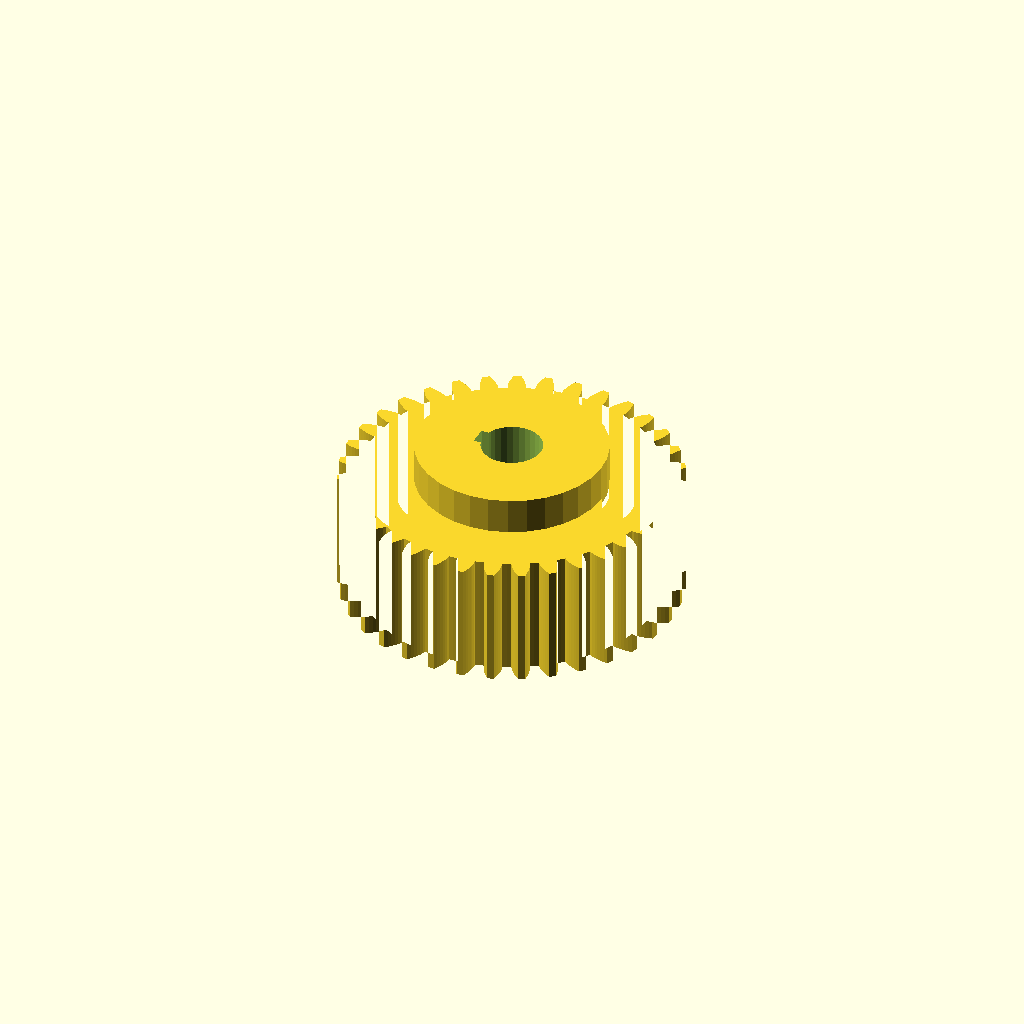
Cell 1 — every parameter at its default value.
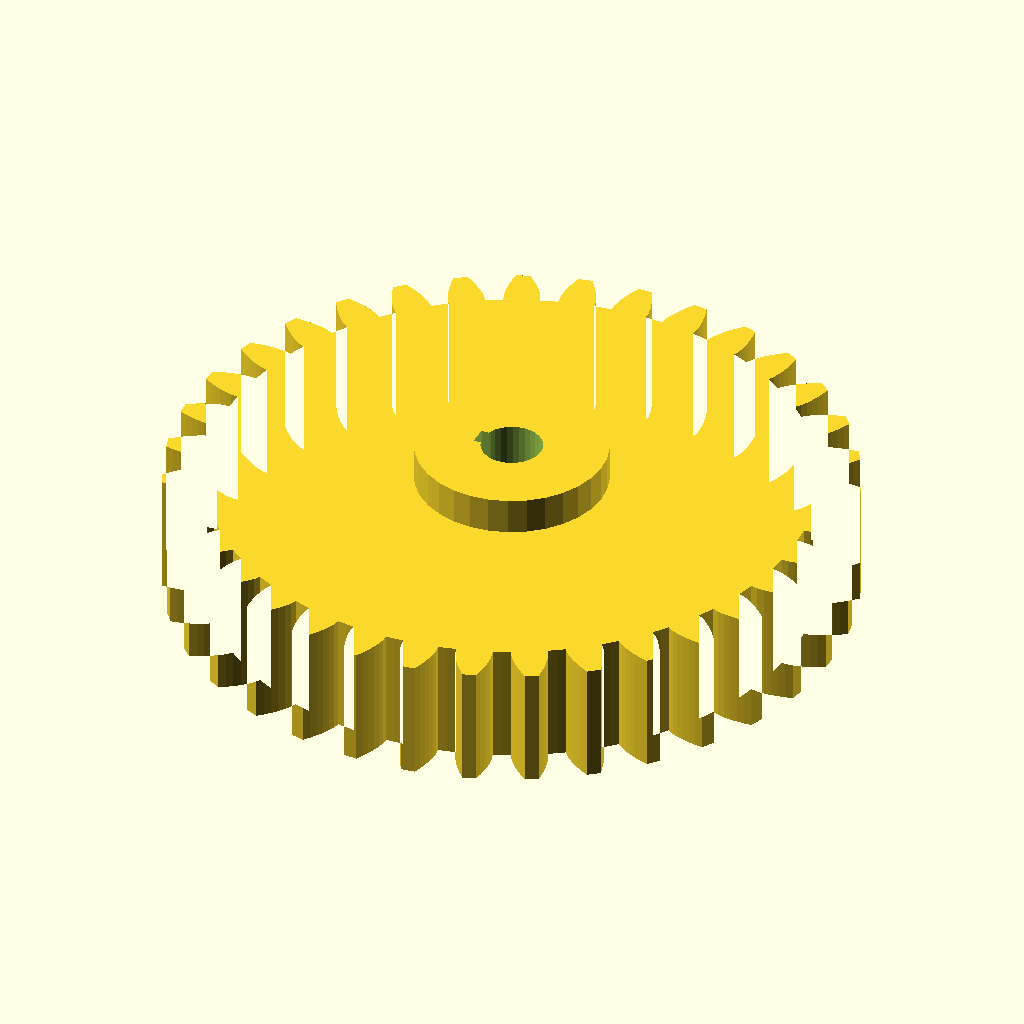
Cell 2: the same model with gear_module = 3.
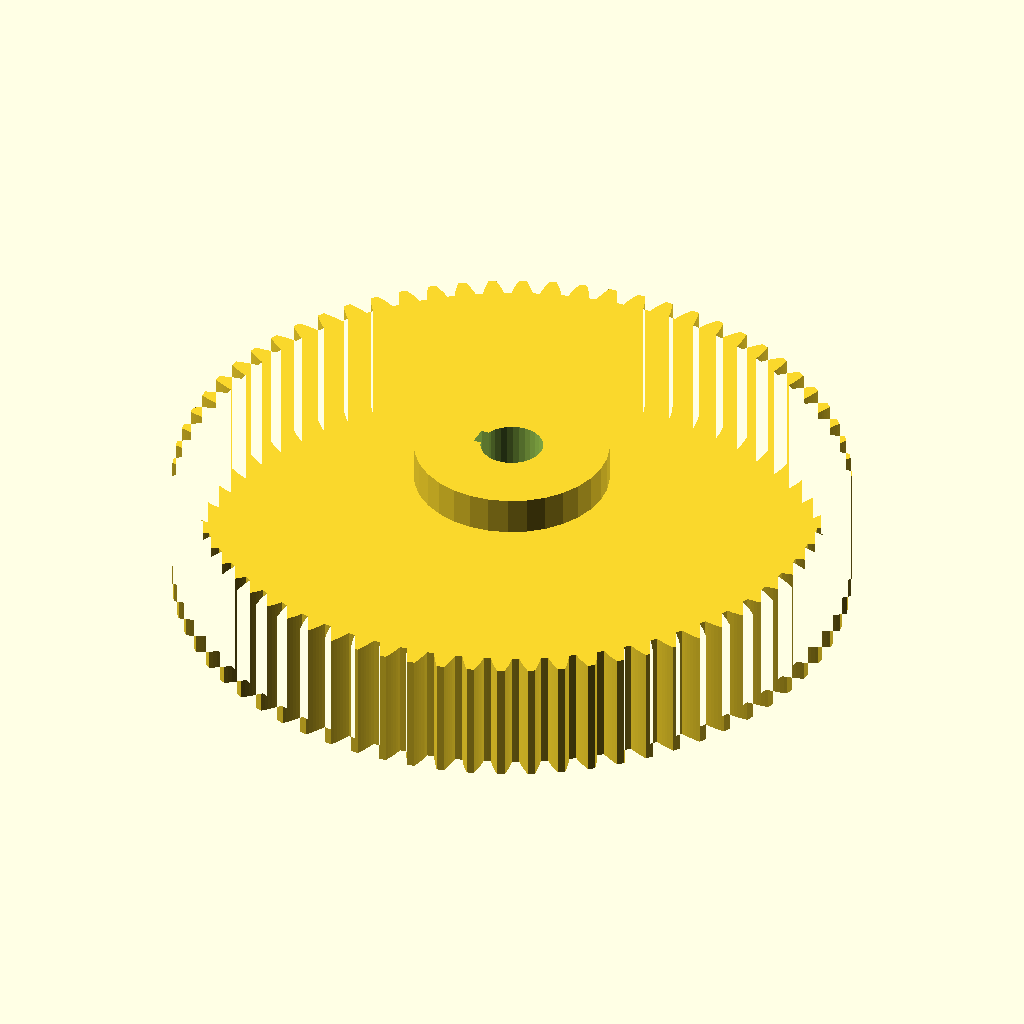
Cell 3: the same model with tooth_count = 70.
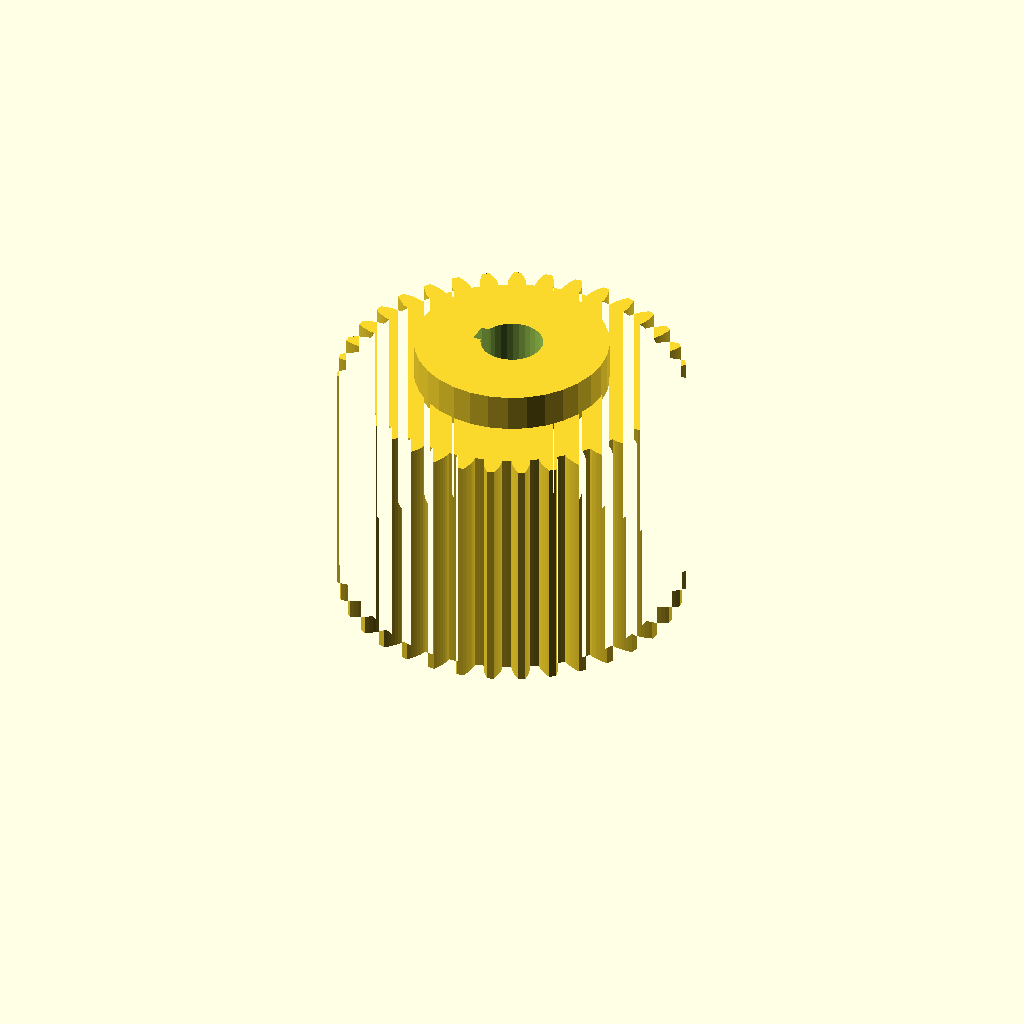
Cell 4: the same model with gear_w = 40.
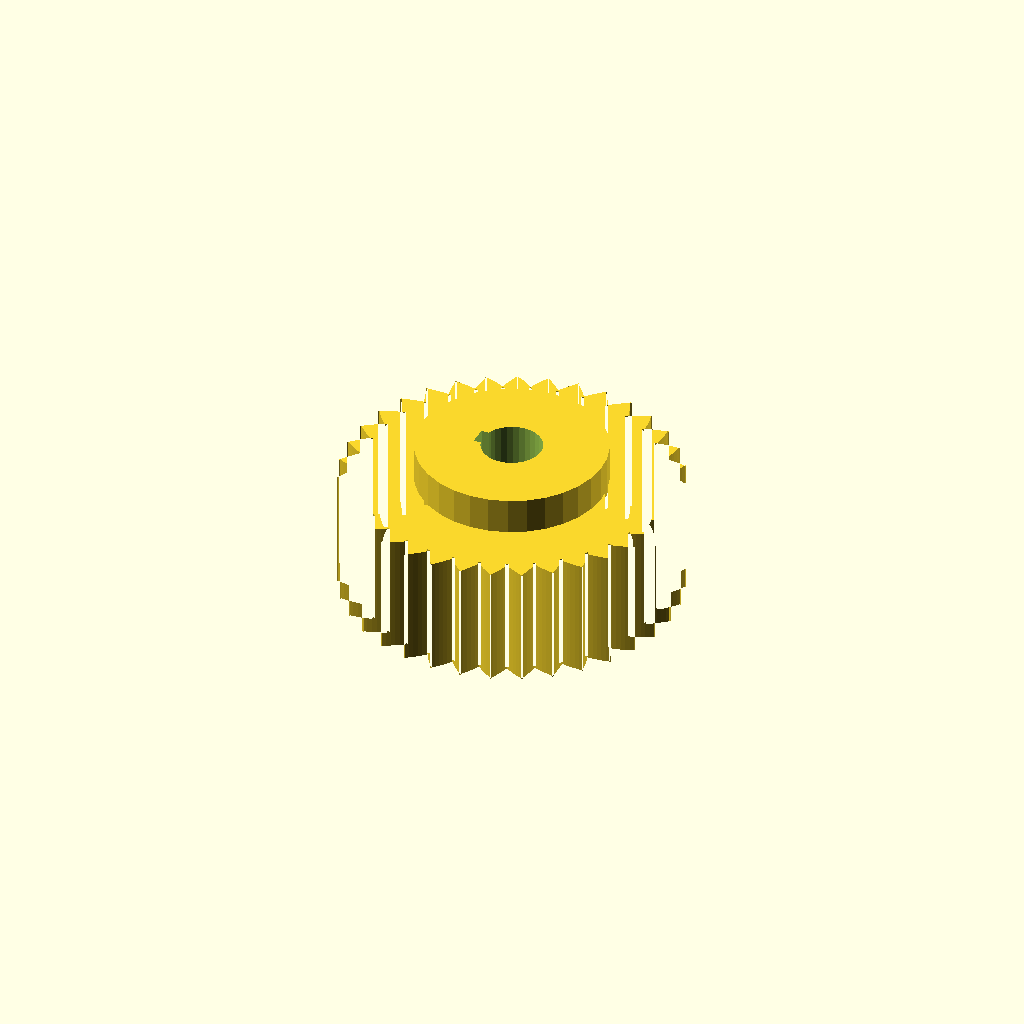
Cell 5: the same model with pa = 40.
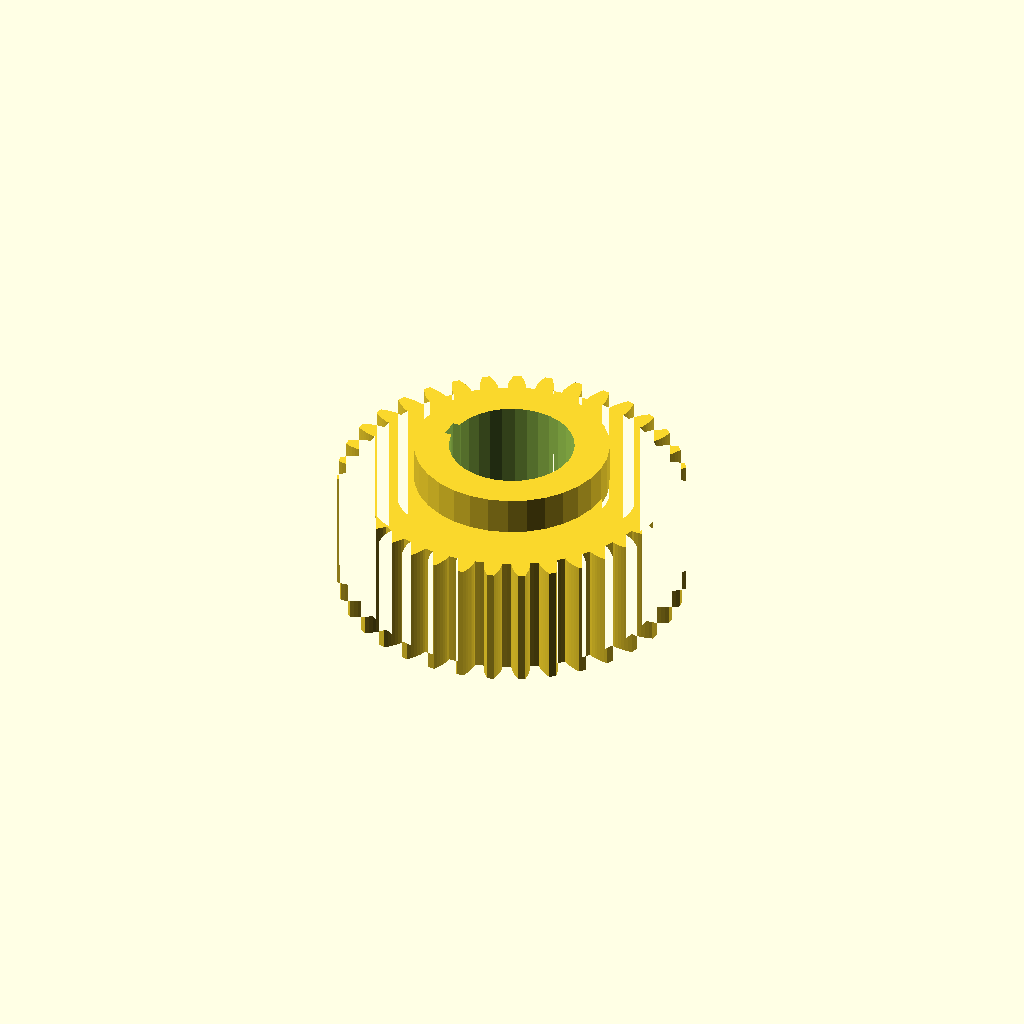
Cell 6 — bore set to 20, the other parameters unchanged.
All cells are drawn from one camera (rotation 55°, 0°, 25°, orthographic, colour scheme Cornfield), so only the parameter changes between them.
The OpenSCAD source (optional_data/data/gen2/spurgears/part_0040.scad):
$fn = 32;

// ----------------------------------------------------------------------
// Spur gear: m=1.5 z=35, 55.5 mm tip diameter x 26 mm
// ----------------------------------------------------------------------

// --- parameters (mm) ---
gear_module = 1.5;        // module
tooth_count = 35;         // number of teeth
gear_w = 20;              // face width
pa = 20;                  // pressure angle, deg
bore = 10;                // shaft bore
hub_dia = 31.2;           // hub diameter
hub_len = 6;              // hub above the face
key_w = 3;                // keyway width
key_h = 1.4;              // keyway depth

/* --- involute profile --- */
pitch_r = gear_module * tooth_count / 2;
base_r = pitch_r * cos(pa);
tip_r = pitch_r + gear_module;
root_r = pitch_r - 1.25 * gear_module;
flank_steps = 6;

function inv_deg(a) = (tan(a) - a * PI / 180) * 180 / PI;
function flank_r(i) = root_r + (tip_r - root_r) * i / flank_steps;
function half_angle(r) = 90 / tooth_count + inv_deg(pa) - inv_deg(acos(min(1, base_r / r)));
function tooth_pt(k, i, side) =
    let (r = flank_r(i), a = k * 360 / tooth_count + side * half_angle(r))
    [r * cos(a), r * sin(a)];

module tooth_profile() {
  polygon(points = [
    for (k = [0 : tooth_count - 1])
      each [
        for (i = [0 : flank_steps]) tooth_pt(k, i, -1),
        for (i = [flank_steps : -1 : 0]) tooth_pt(k, i, 1),
        let (ta = (k + 0.5) * 360 / tooth_count)
          [root_r * cos(ta), root_r * sin(ta)]
      ]
  ]);
}

module gear_disc() {
  linear_extrude(height = gear_w) tooth_profile();
}

module hub_boss() {
  translate([0, 0, gear_w - 1]) cylinder(h = hub_len + 1, d = hub_dia);
}

difference() {
  union() {
    gear_disc();
    hub_boss();
  }
  translate([0, 0, -1]) cylinder(h = gear_w + hub_len + 3, d = bore);
  /* keyway on the bore */
  translate([-bore / 2 - 1, -key_w / 2, -1]) cube([key_h + 1, key_w, gear_w + hub_len + 3]);
}
Parameter table extracted from the source (name, type, default, range or options):
gear_module: number, default 1.5
tooth_count: number, default 35
gear_w: number, default 20
pa: number, default 20
bore: number, default 10
hub_dia: number, default 31.2
hub_len: number, default 6
key_w: number, default 3
key_h: number, default 1.4
flank_steps: number, default 6
